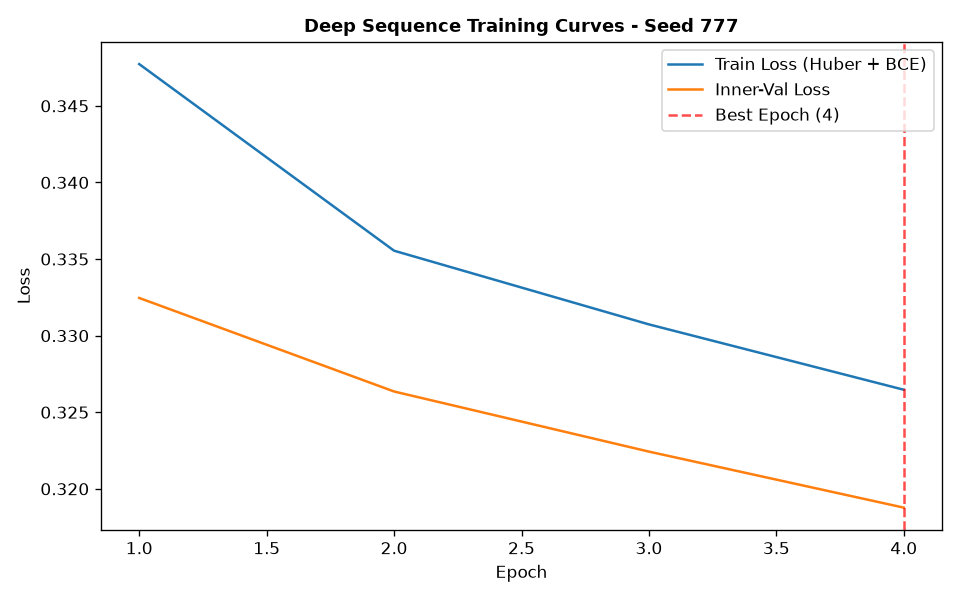

Source data for this figure (header and first rows):
epoch, train_loss, train_ret_loss, train_dir_loss, val_loss, val_ret_loss, val_dir_loss, lr
1, 0.3477, 0.003143, 0.6892, 0.3325, 0.00165, 0.6616, 0.001
2, 0.3355, 0.001791, 0.6675, 0.3264, 0.0009253, 0.6509, 0.001
3, 0.3307, 0.001094, 0.6593, 0.3224, 0.0005203, 0.6438, 0.001
4, 0.3265, 0.0005702, 0.6518, 0.3188, 0.0003027, 0.6369, 0.001
